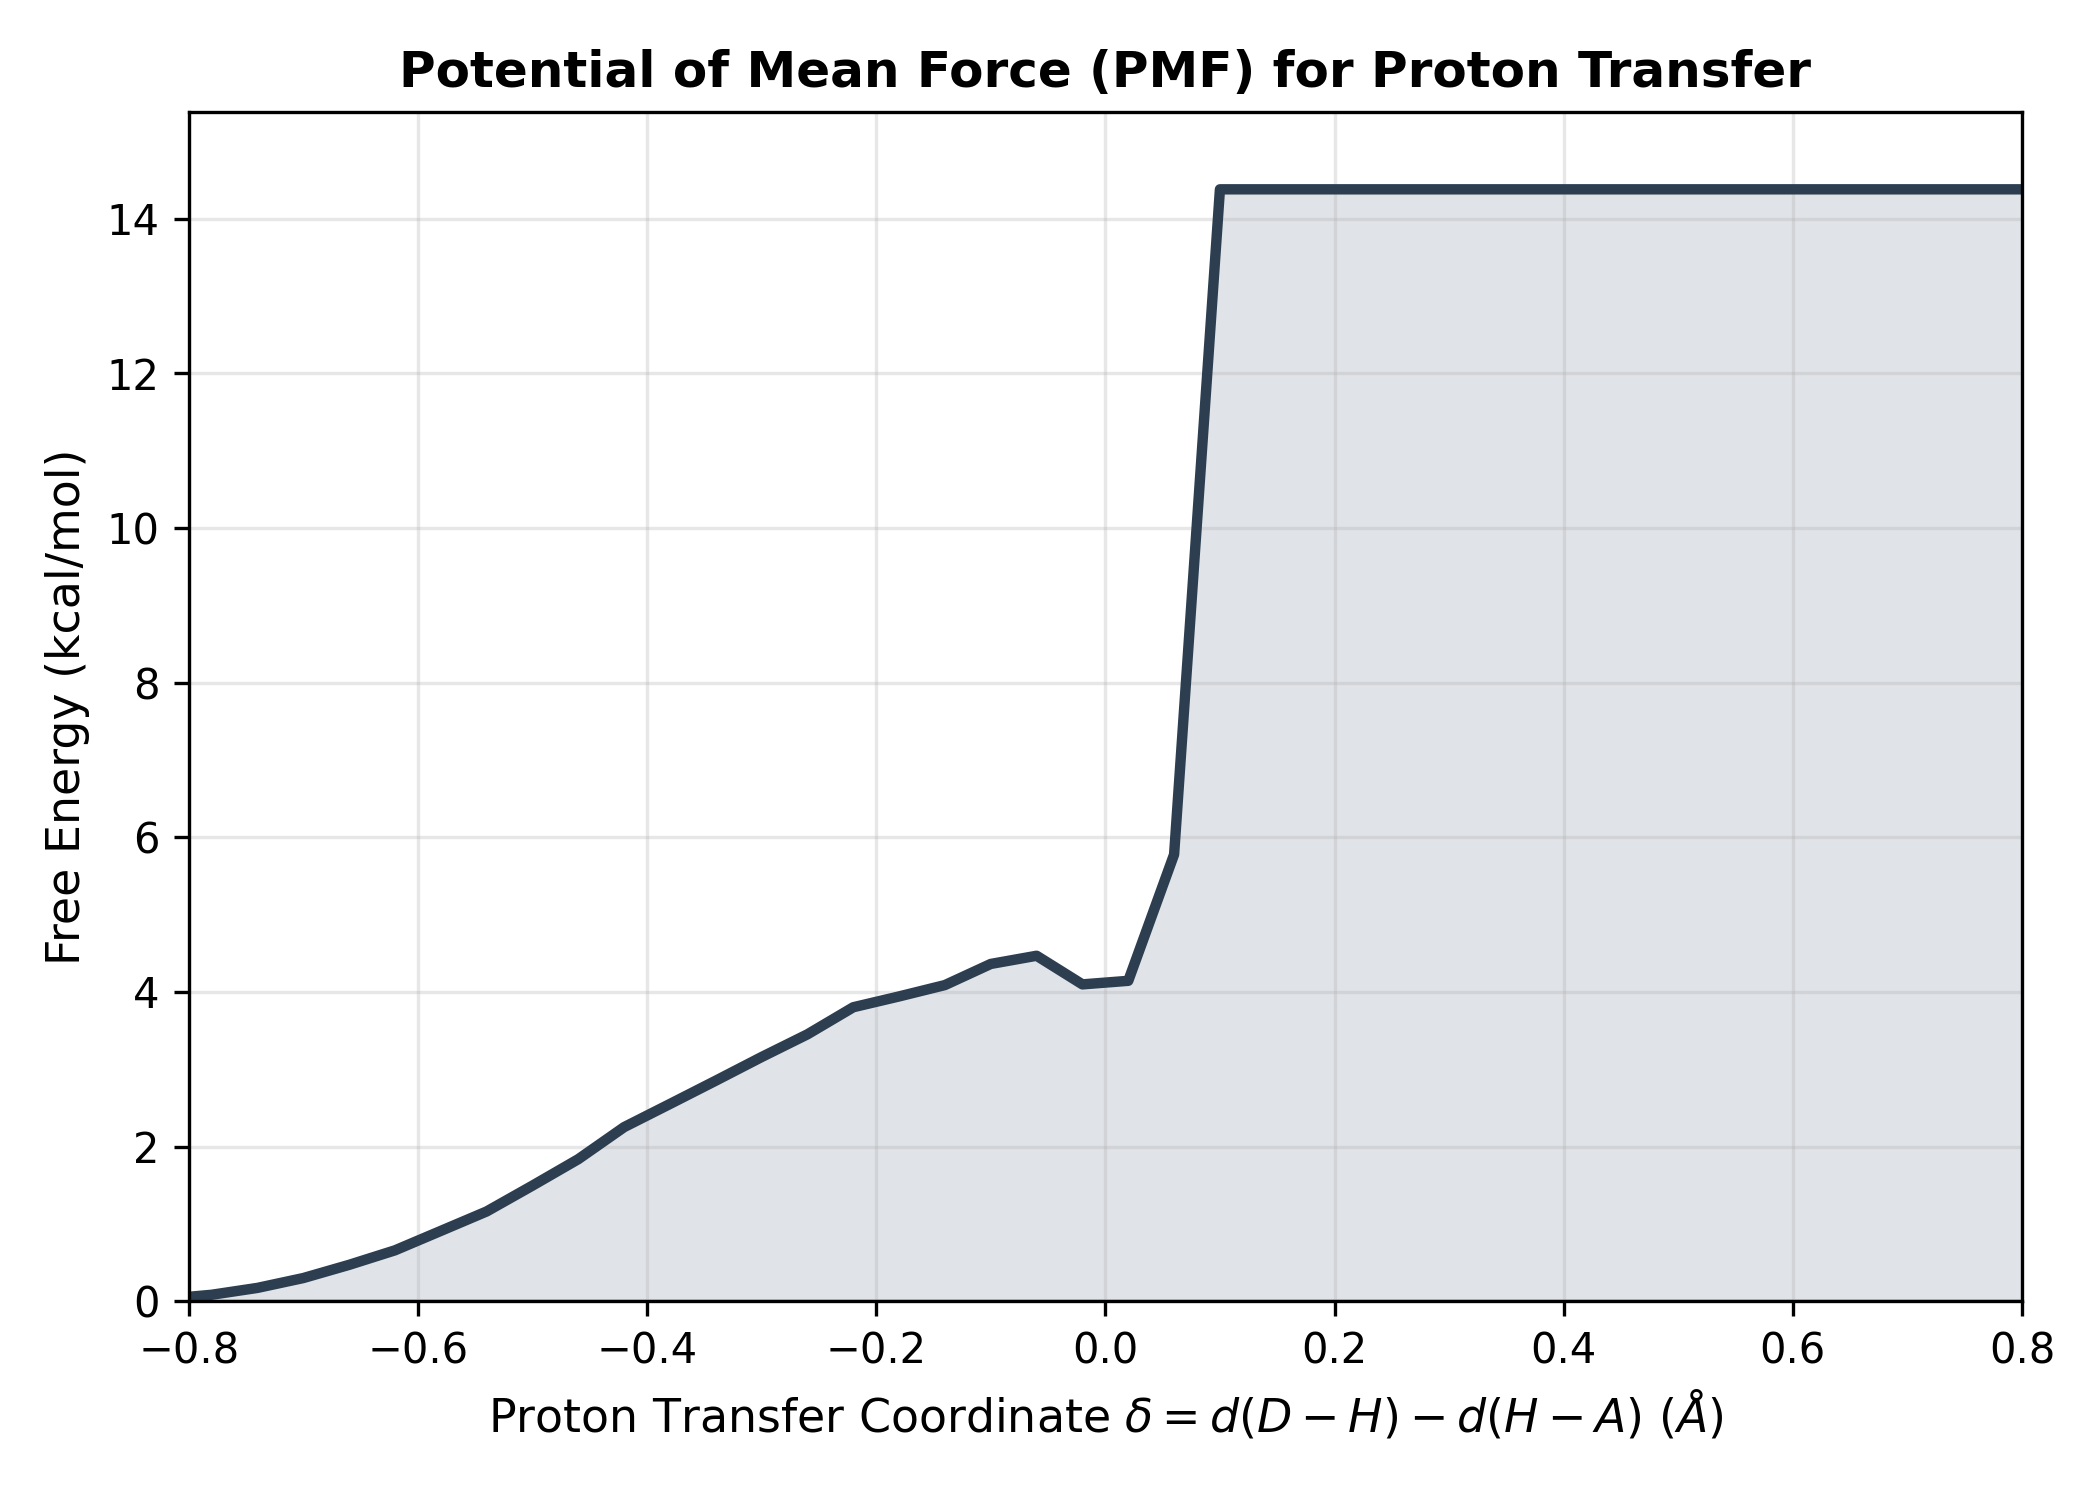

Source data for this figure (header and first rows):
Delta_A, Free_Energy_kcal_mol
-0.98, 0.06956
-0.94, 0.0173
-0.9, 0.0
-0.86, 0.005976
-0.82, 0.02948
-0.78, 0.08275
-0.74, 0.1716
-0.7, 0.299
-0.66, 0.4697
-0.62, 0.6574
-0.58, 0.9086
-0.54, 1.16
-0.5, 1.494
-0.46, 1.837
-0.42, 2.251
-0.38, 2.55
-0.34, 2.852
-0.3, 3.157
-0.26, 3.451
-0.22, 3.801
-0.18, 3.941
-0.14, 4.088
-0.1, 4.361
-0.06, 4.467
-0.02, 4.097
0.02, 4.143
0.06, 5.777
0.1, 14.38
0.14, 14.38
0.18, 14.38
0.22, 14.38
0.26, 14.38
0.3, 14.38
0.34, 14.38
0.38, 14.38
0.42, 14.38
0.46, 14.38
0.5, 14.38
0.54, 14.38
0.58, 14.38
0.62, 14.38
0.66, 14.38
0.7, 14.38
0.74, 14.38
0.78, 14.38
0.82, 14.38
0.86, 14.38
0.9, 14.38
0.94, 14.38
0.98, 14.38
